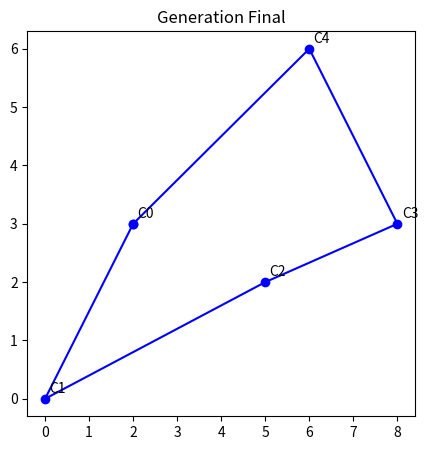

The matplotlib source for this figure:
import random
import math
import matplotlib.pyplot as plt

# Cities coordinates
cities = [(0,0), (2,3), (5,2), (6,6), (8,3)]

POP_SIZE = 6
GENERATIONS = 10
MUTATION_RATE = 0.2

# Distance function
def distance(a, b):
    return math.sqrt((a[0]-b[0])**2 + (a[1]-b[1])**2)

def total_distance(path):
    dist = 0
    for i in range(len(path)-1):
        dist += distance(path[i], path[i+1])
    dist += distance(path[-1], path[0])
    return dist

# Create initial population
def create_population():
    population = []
    for _ in range(POP_SIZE):
        individual = cities[:]
        random.shuffle(individual)
        population.append(individual)
    return population

# Tournament selection
def select(population):
    tournament = random.sample(population, 2)
    tournament.sort(key=total_distance)
    return tournament[0], tournament[1]

# Ordered crossover
def crossover(parent1, parent2):
    start, end = sorted(random.sample(range(len(parent1)), 2))
    child = [None]*len(parent1)
    child[start:end+1] = parent1[start:end+1]
    p2_genes = [city for city in parent2 if city not in child]
    pointer = 0
    for i in range(len(child)):
        if child[i] is None:
            child[i] = p2_genes[pointer]
            pointer += 1
    return child

# Mutation (swap two cities)
def mutate(individual):
    if random.random() < MUTATION_RATE:
        i, j = random.sample(range(len(individual)), 2)
        individual[i], individual[j] = individual[j], individual[i]
    return individual

# Plot path
def plot_path(path, gen):
    x = [c[0] for c in path] + [path[0][0]]
    y = [c[1] for c in path] + [path[0][1]]
    plt.figure(figsize=(5,5))
    plt.plot(x, y, 'o-', color='blue')
    for i, city in enumerate(path):
        plt.text(city[0]+0.1, city[1]+0.1, f"C{i}")
    plt.title(f"Generation {gen}")
    plt.show()

# GA main loop
population = create_population()
for gen in range(GENERATIONS):
    new_population = []
    while len(new_population) < POP_SIZE:
        parent1, parent2 = select(population)
        child = crossover(parent1, parent2)
        child = mutate(child)
        new_population.append(child)
    population = new_population
    best = min(population, key=total_distance)
    print(f"Generation {gen+1}: Best distance = {total_distance(best):.2f}")

# Final best path
best_path = min(population, key=total_distance)
print("\nBest path found:")
for i, city in enumerate(best_path):
    print(f"C{i}: {city}")
print(f"Total distance: {total_distance(best_path):.2f}")

# Plot final path
plot_path(best_path, "Final")
